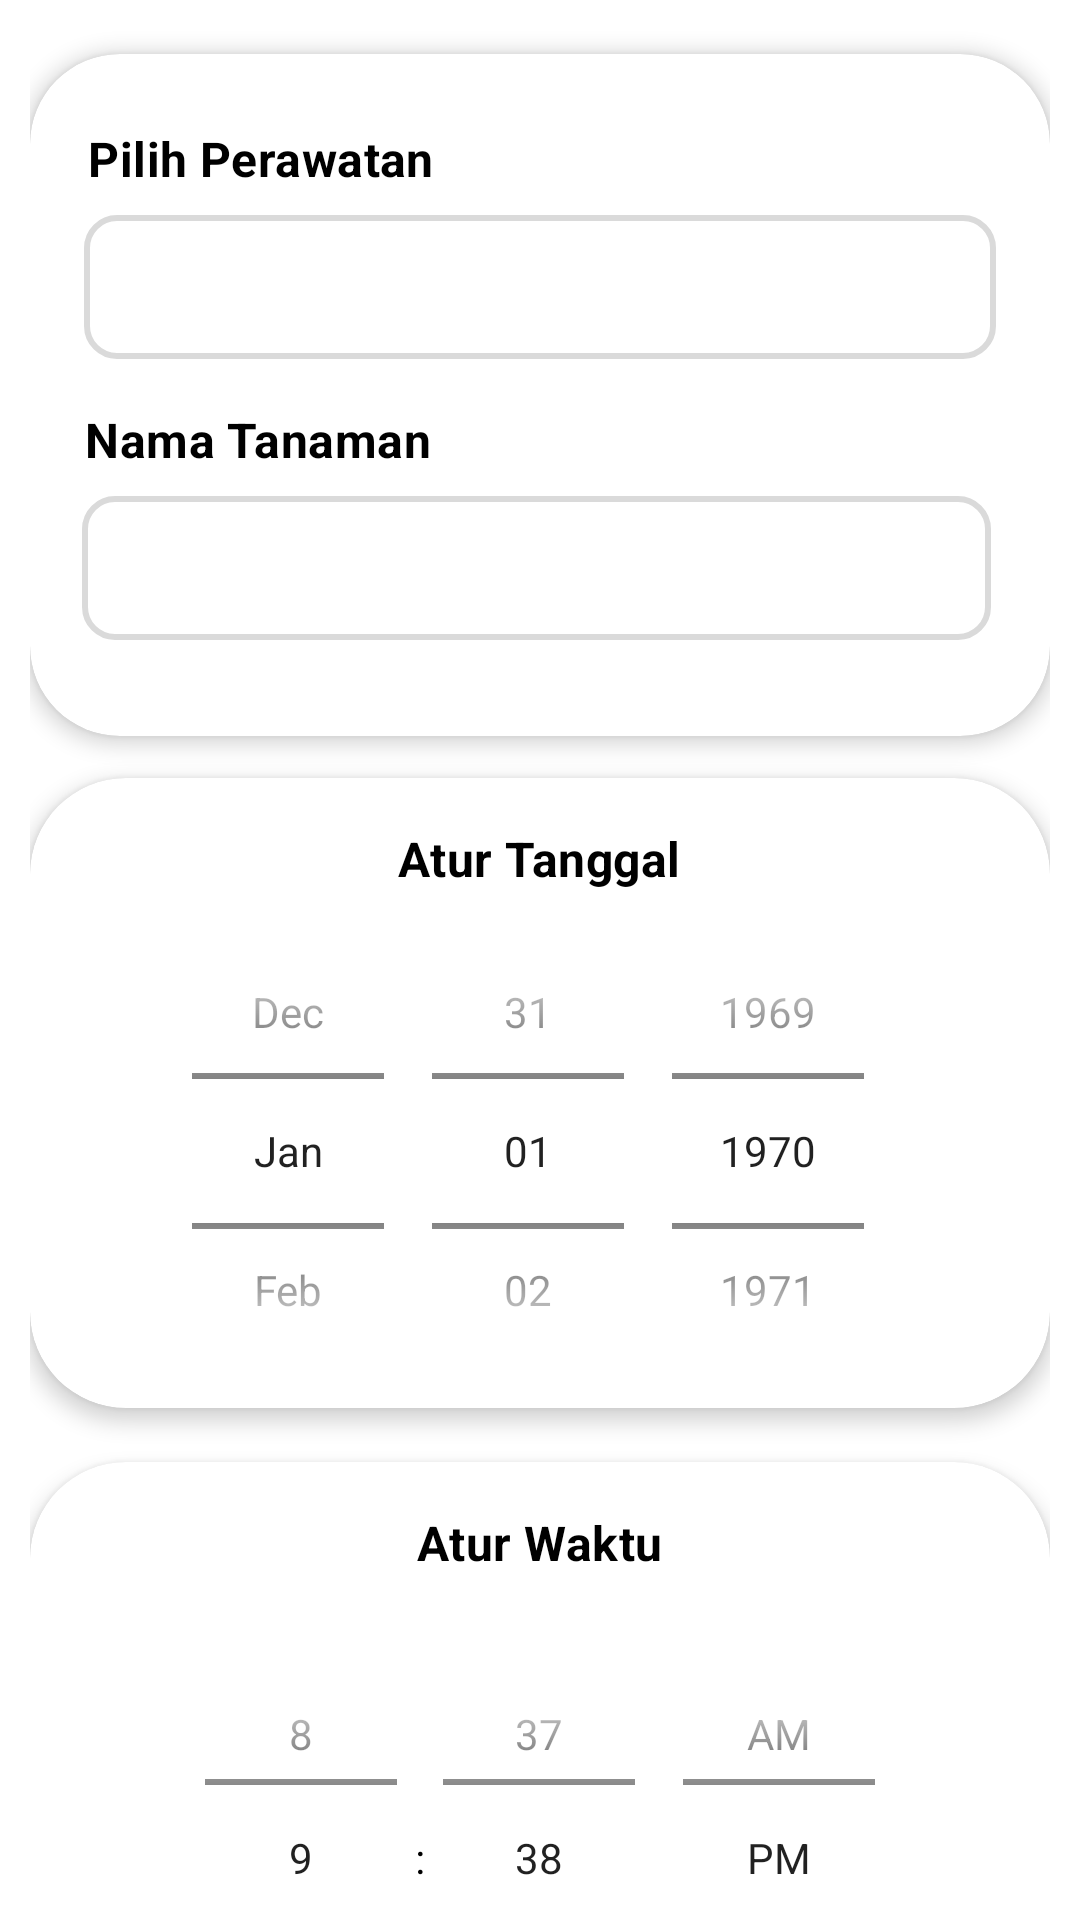

Android layout source for this screen:
<!-- AndroidManifest.xml: application theme Theme.PlantPal -->
<!-- res/layout/activity_set_alarm.xml -->
<?xml version="1.0" encoding="utf-8"?>
<androidx.core.widget.NestedScrollView xmlns:android="http://schemas.android.com/apk/res/android"
    android:layout_width="match_parent"
    android:layout_height="match_parent"
    xmlns:app="http://schemas.android.com/apk/res-auto"
    android:padding="10dp">

    <LinearLayout
        android:layout_width="match_parent"
        android:layout_height="wrap_content"
        android:orientation="vertical">

        <androidx.cardview.widget.CardView
            android:id="@+id/cardViewContainer"
            android:layout_width="match_parent"
            android:layout_height="wrap_content"
            android:layout_marginBottom="4dp"
            android:layout_marginHorizontal="@dimen/activity_horizontal_margin"
            app:cardElevation="4dp"
            android:layout_marginTop="8dp"
            app:cardCornerRadius="30dp"
            android:padding="16dp">

            <LinearLayout
                android:layout_width="match_parent"
                android:layout_height="wrap_content"
                android:layout_gravity="center"
                android:orientation="vertical"
                android:padding="16dp">

                <TextView
                    android:id="@+id/txtView"
                    android:layout_width="wrap_content"
                    android:layout_height="wrap_content"
                    android:layout_marginBottom="8dp"
                    android:gravity="center_horizontal"
                    android:text="Pilih Perawatan"
                    android:layout_marginTop="8dp"
                    android:layout_marginStart="3dp"
                    android:layout_marginEnd="3dp"
                    android:textAppearance="?attr/textAppearanceSubtitle1"
                    android:textStyle="bold" />

                <Spinner
                    android:id="@+id/titleAlarmDropdown"
                    android:layout_width="match_parent"
                    android:layout_height="48dp"
                    android:layout_gravity="center_horizontal"
                    android:layout_marginStart="2dp"
                    android:layout_marginEnd="2dp"
                    android:layout_marginBottom="16dp"
                    android:background="@drawable/border_rounded"
                    app:paddingEnd="16dp"/>
                <TextView
                    android:id="@+id/txtPilihTanaman"
                    android:layout_width="wrap_content"
                    android:layout_height="wrap_content"
                    android:layout_marginBottom="8dp"
                    android:gravity="center_horizontal"
                    android:layout_marginStart="2dp"
                    android:text="Nama Tanaman"
                    android:textAppearance="?attr/textAppearanceSubtitle1"
                    android:textStyle="bold" />

                <AutoCompleteTextView
                    android:id="@+id/messageAlarmDropdown"
                    android:layout_width="match_parent"
                    android:layout_height="48dp"
                    android:layout_gravity="center_horizontal"
                    android:layout_marginBottom="16dp"
                    android:layout_marginStart="2dp"
                    android:layout_marginEnd="3dp"
                    android:textSize="16sp"
                    android:paddingHorizontal="8dp"
                    android:background="@drawable/border_rounded"
                    android:inputType="none"/>

            </LinearLayout>

        </androidx.cardview.widget.CardView>

        <androidx.cardview.widget.CardView
            android:id="@+id/timePickerCardView"
            android:layout_width="match_parent"
            android:layout_height="210dp"
            android:layout_marginTop="10dp"
            android:layout_marginBottom="8dp"
            app:cardElevation="4dp"
            app:cardCornerRadius="32dp"
            android:layout_marginHorizontal="@dimen/activity_horizontal_margin">

            <LinearLayout
                android:layout_width="match_parent"
                android:layout_height="wrap_content"
                android:orientation="vertical">

                <TextView
                    android:id="@+id/dateDescription"
                    android:layout_width="wrap_content"
                    android:layout_height="wrap_content"
                    android:layout_marginTop="16dp"
                    android:layout_gravity="center_horizontal"
                    android:layout_marginBottom="1dp"
                    android:text="Atur Tanggal"
                    android:textAppearance="?attr/textAppearanceSubtitle1"
                    android:textStyle="bold" />

                <DatePicker
                    android:id="@+id/datePicker"
                    android:layout_width="match_parent"
                    android:layout_height="wrap_content"
                    android:calendarViewShown="false"
                    android:datePickerMode="spinner"
                    android:scaleX="1"
                    android:scaleY="1" />

            </LinearLayout>

        </androidx.cardview.widget.CardView>

        <androidx.cardview.widget.CardView
            android:id="@+id/datePickerCardView"
            android:layout_width="match_parent"
            android:layout_height="210dp"
            android:layout_marginTop="10dp"
            android:layout_marginBottom="8dp"
            app:cardElevation="4dp"
            app:cardCornerRadius="32dp"
            android:layout_marginHorizontal="@dimen/activity_horizontal_margin">

            <LinearLayout
                android:layout_width="match_parent"
                android:layout_height="wrap_content"
                android:orientation="vertical">

                <TextView
                    android:id="@+id/timeDescription"
                    android:layout_gravity="center_horizontal"
                    android:layout_width="wrap_content"
                    android:layout_height="wrap_content"
                    android:text="Atur Waktu"
                    android:layout_marginTop="16dp"
                    android:textAppearance="?attr/textAppearanceSubtitle1"
                    android:textStyle="bold"
                    android:layout_marginBottom="16dp"
                    android:gravity="center_vertical"/>

                <TimePicker
                    android:id="@+id/timePicker"
                    android:layout_width="match_parent"
                    android:layout_height="wrap_content"
                    android:timePickerMode="spinner"
                    android:scaleX="1"
                    android:scaleY="1" />

            </LinearLayout>

        </androidx.cardview.widget.CardView>

        <com.google.android.material.button.MaterialButton
            android:id="@+id/submitButton"
            app:cornerRadius="24dp"
            android:layout_width="match_parent"
            android:layout_height="wrap_content"
            android:text="@string/schedule_notification"
            android:layout_marginTop="16dp"
            android:paddingVertical="12dp"
            android:layout_marginHorizontal="16dp"
            android:backgroundTint="?attr/colorPrimary"
            android:textColor="?attr/colorOnPrimary" />

    </LinearLayout>

</androidx.core.widget.NestedScrollView>
<!-- resources referenced by this layout -->
<resources>
  <!-- drawable border_rounded (drawable) -->
  <?xml version="1.0" encoding="utf-8"?>
  <shape xmlns:android="http://schemas.android.com/apk/res/android">
      <solid android:color="@android:color/white"/>
      <corners android:radius="10dp"/>
      <stroke android:color="#DADADA" android:width="2dp"/>
  </shape>
  <string name="schedule_notification">Tambah Pengingat</string>
  <style name="Theme.PlantPal" parent="Theme.MaterialComponents.DayNight.DarkActionBar">
          
          <item name="colorPrimary">@color/green_text</item>
          <item name="colorPrimaryVariant">@color/purple_700</item>
          <item name="colorOnPrimary">@color/white</item>
          
          <item name="colorSecondary">@color/teal_200</item>
          <item name="colorSecondaryVariant">@color/teal_700</item>
          <item name="colorOnSecondary">@color/black</item>
          
          <item name="android:statusBarColor">@color/green_text</item>
          
          <item name="android:textColor">@color/black</item>
          <item name="fontFamily">@font/poppins</item>
      </style>
  <color name="green_text">#254336</color>
  <color name="purple_700">#FF3700B3</color>
  <color name="white">#FFFFFFFF</color>
  <color name="teal_200">#FF03DAC5</color>
  <color name="teal_700">#FF018786</color>
  <color name="black">#FF000000</color>
</resources>
